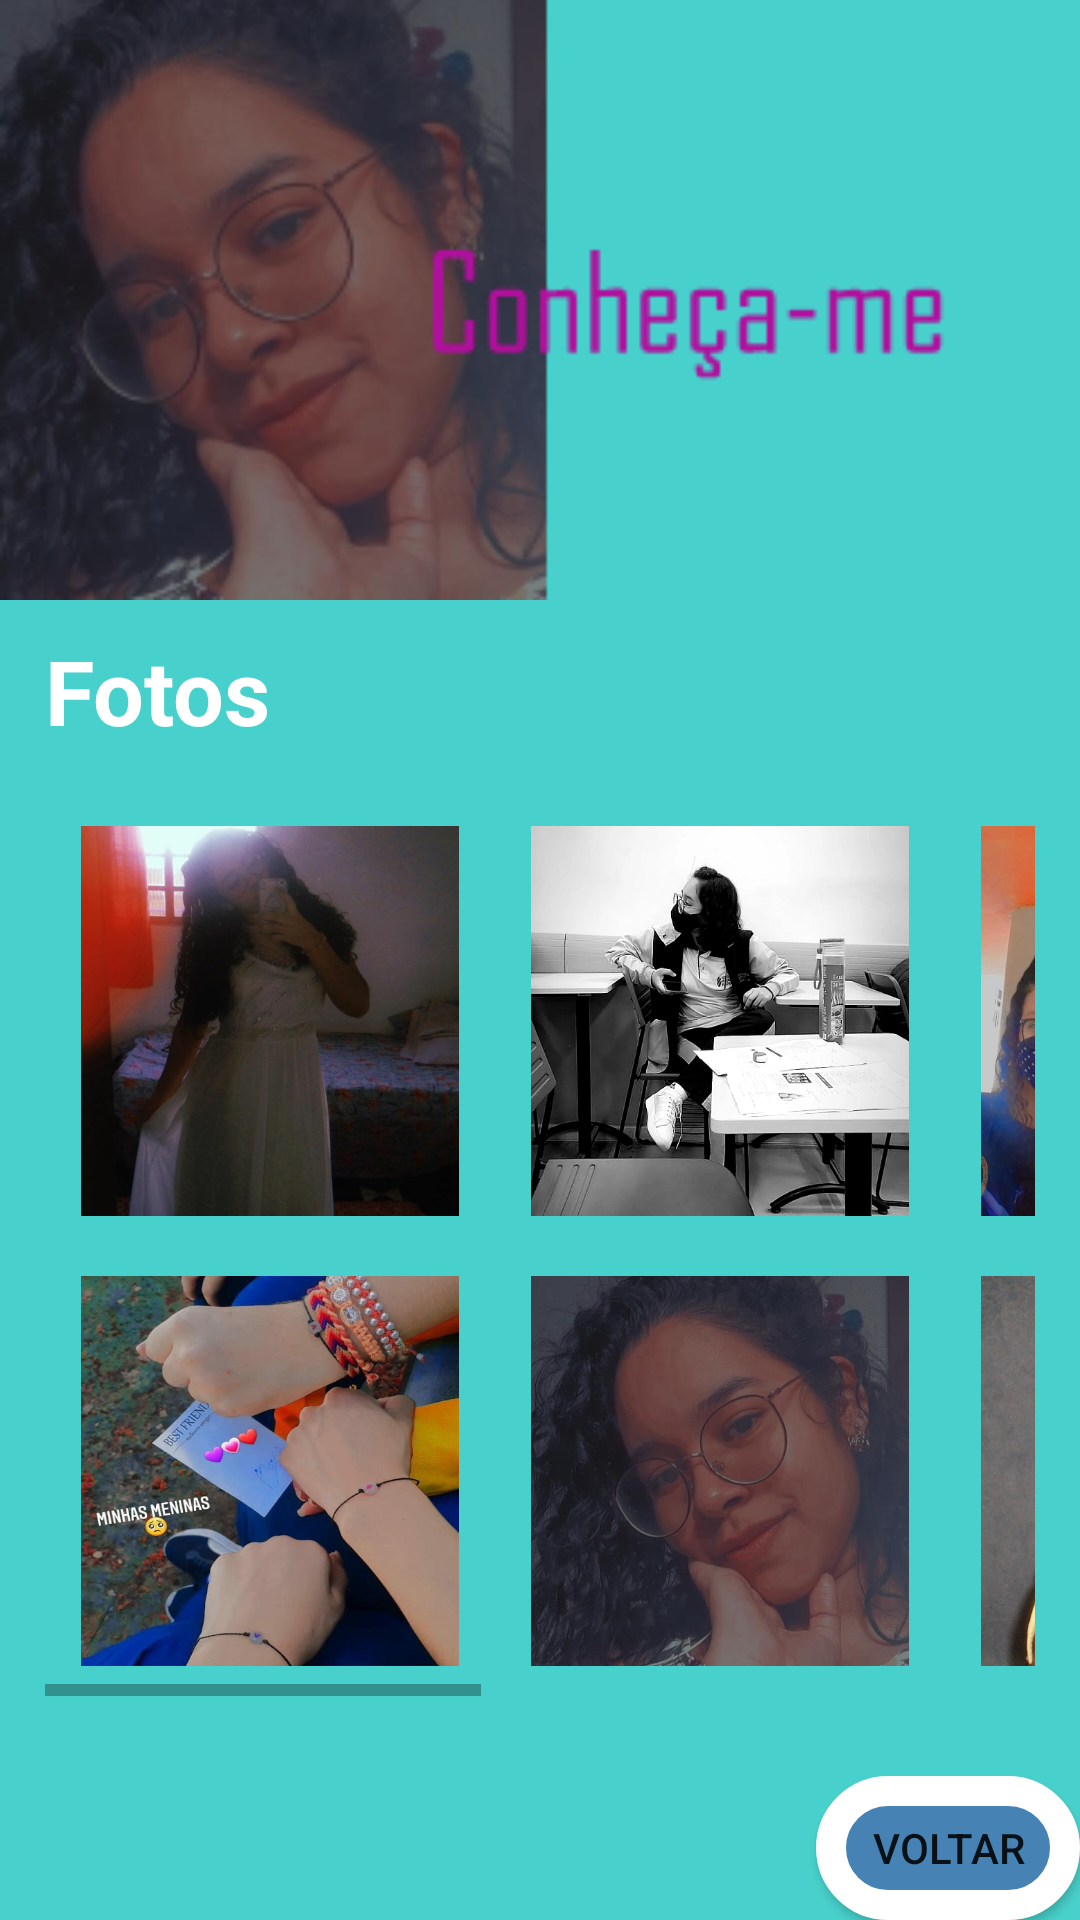

Produce the Android XML layout that renders to this screen, including the resource entries it uses.
<!-- AndroidManifest.xml: application theme Theme.Teste1 -->
<!-- res/layout/activity_fotos.xml -->
<?xml version="1.0" encoding="utf-8"?>
<ScrollView
    xmlns:android="http://schemas.android.com/apk/res/android"
    xmlns:app="http://schemas.android.com/apk/res-auto"
    xmlns:tools="http://schemas.android.com/tools"
    android:layout_width="match_parent"
    android:layout_height="match_parent"
    android:background="#48D1CC"
    android:fillViewport="true"
    tools:context=".View.fotos"
    >

<GridLayout
    android:layout_width="match_parent"
    android:layout_height="wrap_content"
    android:background="#48D1CC"
   >

    <ImageView
        android:id="@+id/banner"
        android:layout_width="match_parent"
        android:layout_height="200dp"
        android:scaleType="fitStart"
        android:layout_columnSpan="5"
        app:srcCompat="@mipmap/ic_banner_foreground"
        />

    <TextView
        android:id="@+id/textView2"
        android:layout_width="wrap_content"
        android:layout_height="wrap_content"
        android:layout_row="1"
        android:layout_column="0"
        android:text="Fotos"
        android:layout_marginLeft="15dp"
        android:layout_marginTop="10dp"
        android:textColor="@color/white"
        android:textSize="30dp"
        android:textStyle="bold"
        android:layout_columnSpan="1"
        />
    <HorizontalScrollView
        android:layout_width="match_parent"
        android:layout_height="wrap_content"
        android:layout_marginLeft="15dp"
        android:layout_marginRight="15dp"
        android:layout_marginTop="15dp"
        android:layout_column="0"
        android:layout_row="2"
        >

        <GridLayout
            android:layout_width="wrap_content"
            android:layout_height="wrap_content"
            >
    <ImageButton
        android:id="@+id/btimgeucarestia"
        android:layout_width="150dp"
        android:layout_height="150dp"
        android:scaleType="fitXY"
        android:layout_row="2"
        android:layout_column="0"
        android:backgroundTint="#00FFFFFF"
        app:srcCompat="@drawable/fotoeucarestia" />
    <ImageButton
        android:id="@+id/btimgescola"
        android:layout_width="150dp"
        android:layout_height="150dp"
        android:scaleType="fitXY"
        android:layout_row="2"
        android:layout_column="1"
        android:backgroundTint="#00FFFFFF"
        app:srcCompat="@drawable/fotoescola" />
    <ImageButton
        android:id="@+id/btimgjimm"
        android:layout_width="150dp"
        android:layout_height="150dp"
        android:scaleType="fitXY"
        android:layout_row="2"
        android:layout_column="2"
        android:backgroundTint="#00FFFFFF"
        app:srcCompat="@drawable/fotojimm" />

    <ImageButton
        android:id="@+id/btimgcabo"
        android:layout_width="150dp"
        android:layout_height="150dp"
        android:scaleType="fitXY"
        android:layout_row="2"
        android:layout_column="3"
        android:backgroundTint="#00FFFFFF"
        app:srcCompat="@drawable/fotocabo" />
    <ImageButton
        android:id="@+id/btimgvacina"
        android:layout_width="150dp"
        android:layout_height="150dp"
        android:scaleType="fitXY"
        android:layout_row="2"
        android:layout_column="4"
        android:backgroundTint="#00FFFFFF"
        app:srcCompat="@drawable/fotovacina" />
    <ImageButton
        android:id="@+id/btimgpulseira"
        android:layout_width="150dp"
        android:layout_height="150dp"
        android:scaleType="fitXY"
        android:layout_row="3"
        android:layout_column="0"
        android:backgroundTint="#00FFFFFF"
        app:srcCompat="@drawable/fotopulseiras" />
    <ImageButton
        android:id="@+id/btimgme"
        android:layout_width="150dp"
        android:layout_height="150dp"
        android:scaleType="fitXY"
        android:layout_row="3"
        android:layout_column="1"
        android:backgroundTint="#00FFFFFF"
        app:srcCompat="@drawable/fotoperfil" />
    <ImageButton
        android:id="@+id/btimgbaby"
        android:layout_width="150dp"
        android:layout_height="150dp"
        android:scaleType="fitXY"
        android:layout_row="3"
        android:layout_column="2"
        android:backgroundTint="#00FFFFFF"
        app:srcCompat="@drawable/babyeu" />
    <ImageButton
        android:id="@+id/btimgbombom"
        android:layout_width="150dp"
        android:layout_height="150dp"
        android:scaleType="fitXY"
        android:layout_row="3"
        android:layout_column="3"
        android:backgroundTint="#00FFFFFF"
        app:srcCompat="@drawable/fotobombom" />
    <ImageButton
        android:id="@+id/btimgcalm"
        android:layout_width="150dp"
        android:layout_height="150dp"
        android:scaleType="fitXY"
        android:layout_row="3"
        android:layout_column="4"
        android:backgroundTint="#00FFFFFF"
        app:srcCompat="@drawable/fotocalm" />
        </GridLayout>
    </HorizontalScrollView>

    <RelativeLayout
        android:layout_row="5"
        android:layout_column="0"
        >
        <Button
            android:id="@+id/btvoltar2"
            android:layout_width="wrap_content"
            android:layout_height="wrap_content"
            android:layout_alignParentEnd="true"
            android:background="@drawable/botao1"
            android:text="voltar"
            tools:ignore="RtlCompat" />

</RelativeLayout>

</GridLayout>
</ScrollView>
<!-- resources referenced by this layout -->
<resources>
  <color name="white">#FFFFFFFF</color>
  <!-- drawable babyeu: jpg bitmap (drawable-v24, 77084 bytes) -->
  <!-- drawable botao1 (drawable) -->
  <?xml version="1.0" encoding="utf-8"?>
  <shape xmlns:android="http://schemas.android.com/apk/res/android"
      android:shape="rectangle"
      >
    <corners
           android:radius="60dp"
        />
      <solid
          android:color="@color/botao"
          />
    <stroke android:color="@color/white"
        android:width="10dp"
        />
  </shape>
  <!-- drawable fotobombom: jpg bitmap (drawable-v24, 31616 bytes) -->
  <!-- drawable fotocabo: png bitmap (drawable-v24, 697714 bytes) -->
  <!-- drawable fotocalm: jpg bitmap (drawable-v24, 149113 bytes) -->
  <!-- drawable fotoescola: png bitmap (drawable-v24, 232126 bytes) -->
  <!-- drawable fotoeucarestia: jpg bitmap (drawable-v24, 84327 bytes) -->
  <!-- drawable fotojimm: jpg bitmap (drawable-v24, 101177 bytes) -->
  <!-- drawable fotoperfil: jpg bitmap (drawable-v24, 46044 bytes) -->
  <!-- drawable fotopulseiras: jpg bitmap (drawable-v24, 93749 bytes) -->
  <!-- drawable fotovacina: png bitmap (drawable-v24, 474642 bytes) -->
  <!-- mipmap ic_banner_foreground: png bitmap (mipmap-xhdpi, 55856 bytes) -->
  <style name="Theme.Teste1" parent="Theme.MaterialComponents.DayNight.NoActionBar">
          
          <item name="colorPrimary">@color/purple_500</item>
          <item name="colorPrimaryVariant">@color/purple_700</item>
          <item name="colorOnPrimary">@color/white</item>
          
          <item name="colorSecondary">@color/teal_200</item>
          <item name="colorSecondaryVariant">@color/teal_700</item>
          <item name="colorOnSecondary">@color/black</item>
          
          <item name="android:statusBarColor" tools:targetApi="l">?attr/colorPrimaryVariant</item>
          
      </style>
  <color name="botao">#4682B4</color>
  <color name="purple_500">#FF6200EE</color>
  <color name="purple_700">#FF3700B3</color>
  <color name="teal_200">#FF03DAC5</color>
  <color name="teal_700">#FF018786</color>
  <color name="black">#FF000000</color>
</resources>
